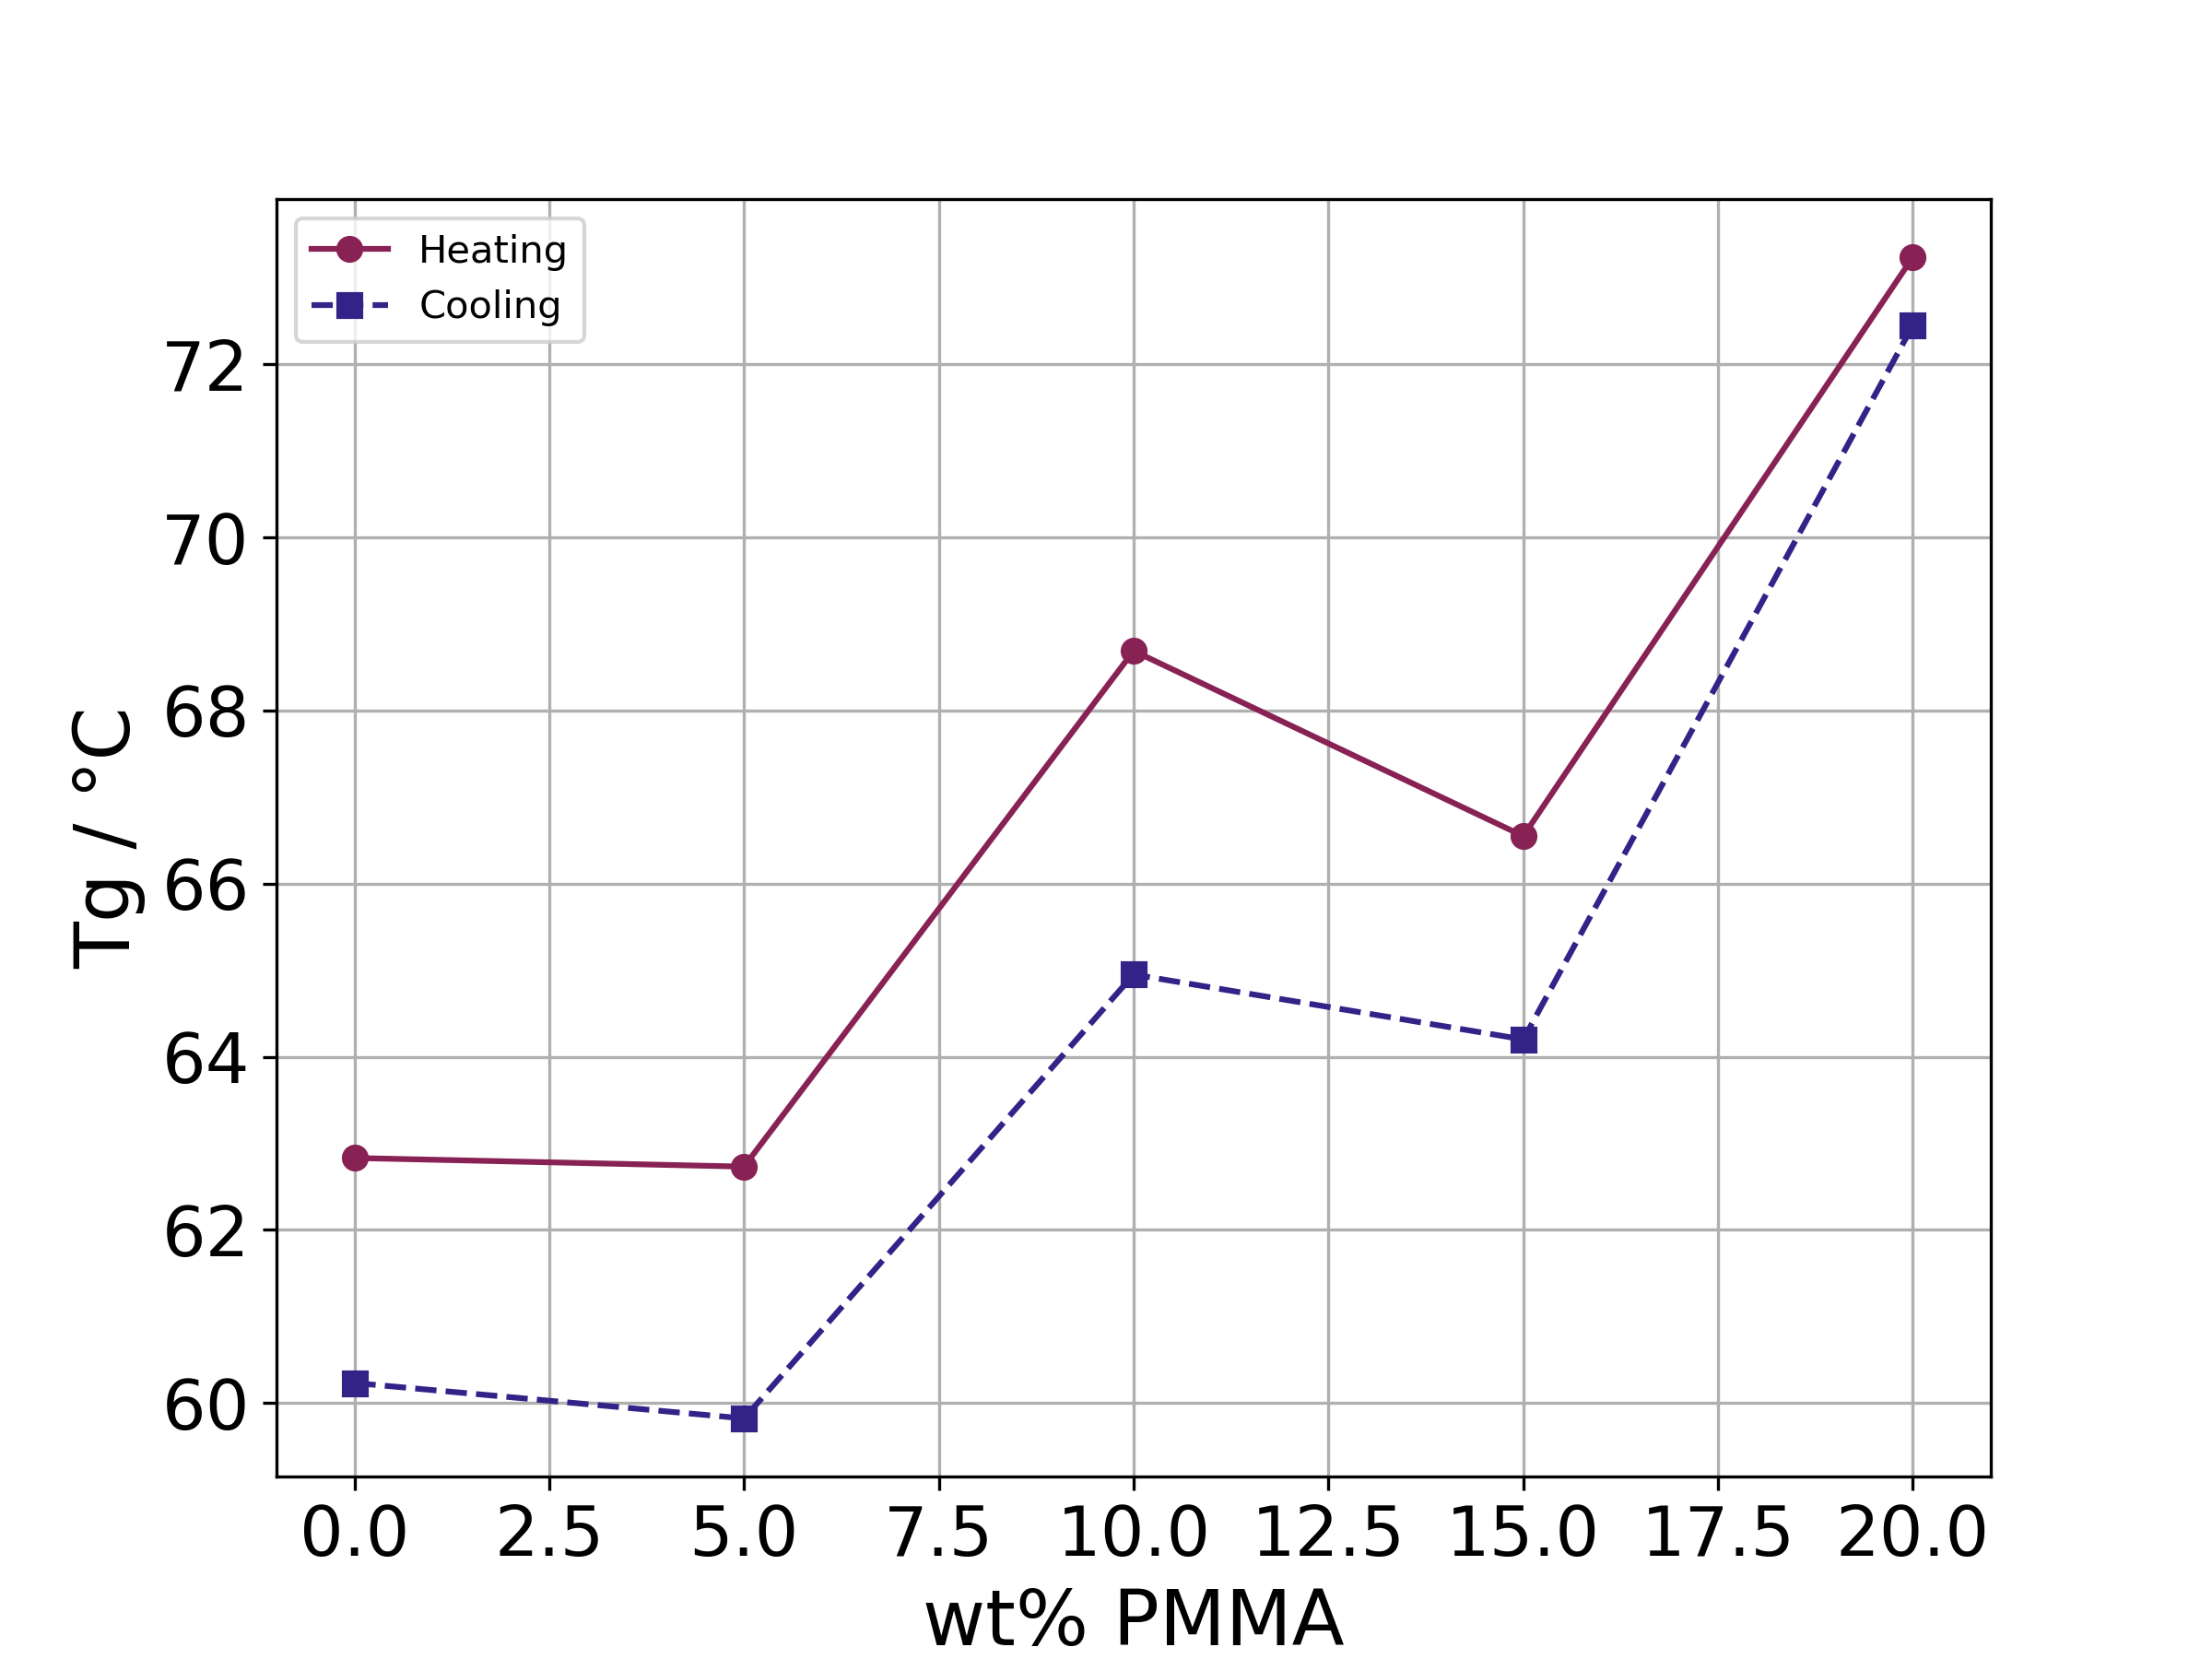

Recreate this plot in Python.
# read Tg vs different wt% PMMA and plot them

import pandas as pd
import matplotlib.pyplot as plt

cooling_color = '#332288'
heating_color = '#882255'

# Read the Excel file
file_path = '/Users/liming/Desktop/AutoPloyPlot/DSC/data_dsc/LLM_EP09/all_Tg.xlsx'
df = pd.read_excel(file_path)

# Print the first few rows to inspect the data
print(df.head())

# Replace 'wt% PMMA' and 'Tg' with the actual column names if they are different
x = df['pmma']
y_heating = df['heating']
y_cooling = df['cooling']


plt.figure(figsize=(8, 6))
plt.plot(x, y_heating, marker='o', linestyle='-', label='Heating', color=heating_color)
plt.plot(x, y_cooling, marker='s', linestyle='--', label='Cooling', color=cooling_color)
plt.xlabel('wt% PMMA', fontsize=20)
plt.ylabel('Tg / °C', fontsize=20)
plt.xticks(fontsize=18)
plt.yticks(fontsize=18)
# plt.title('Tg vs wt% PMMA')
plt.grid(True)
plt.legend()
plt.savefig('tg_wt01.png', dpi=300)
plt.show()